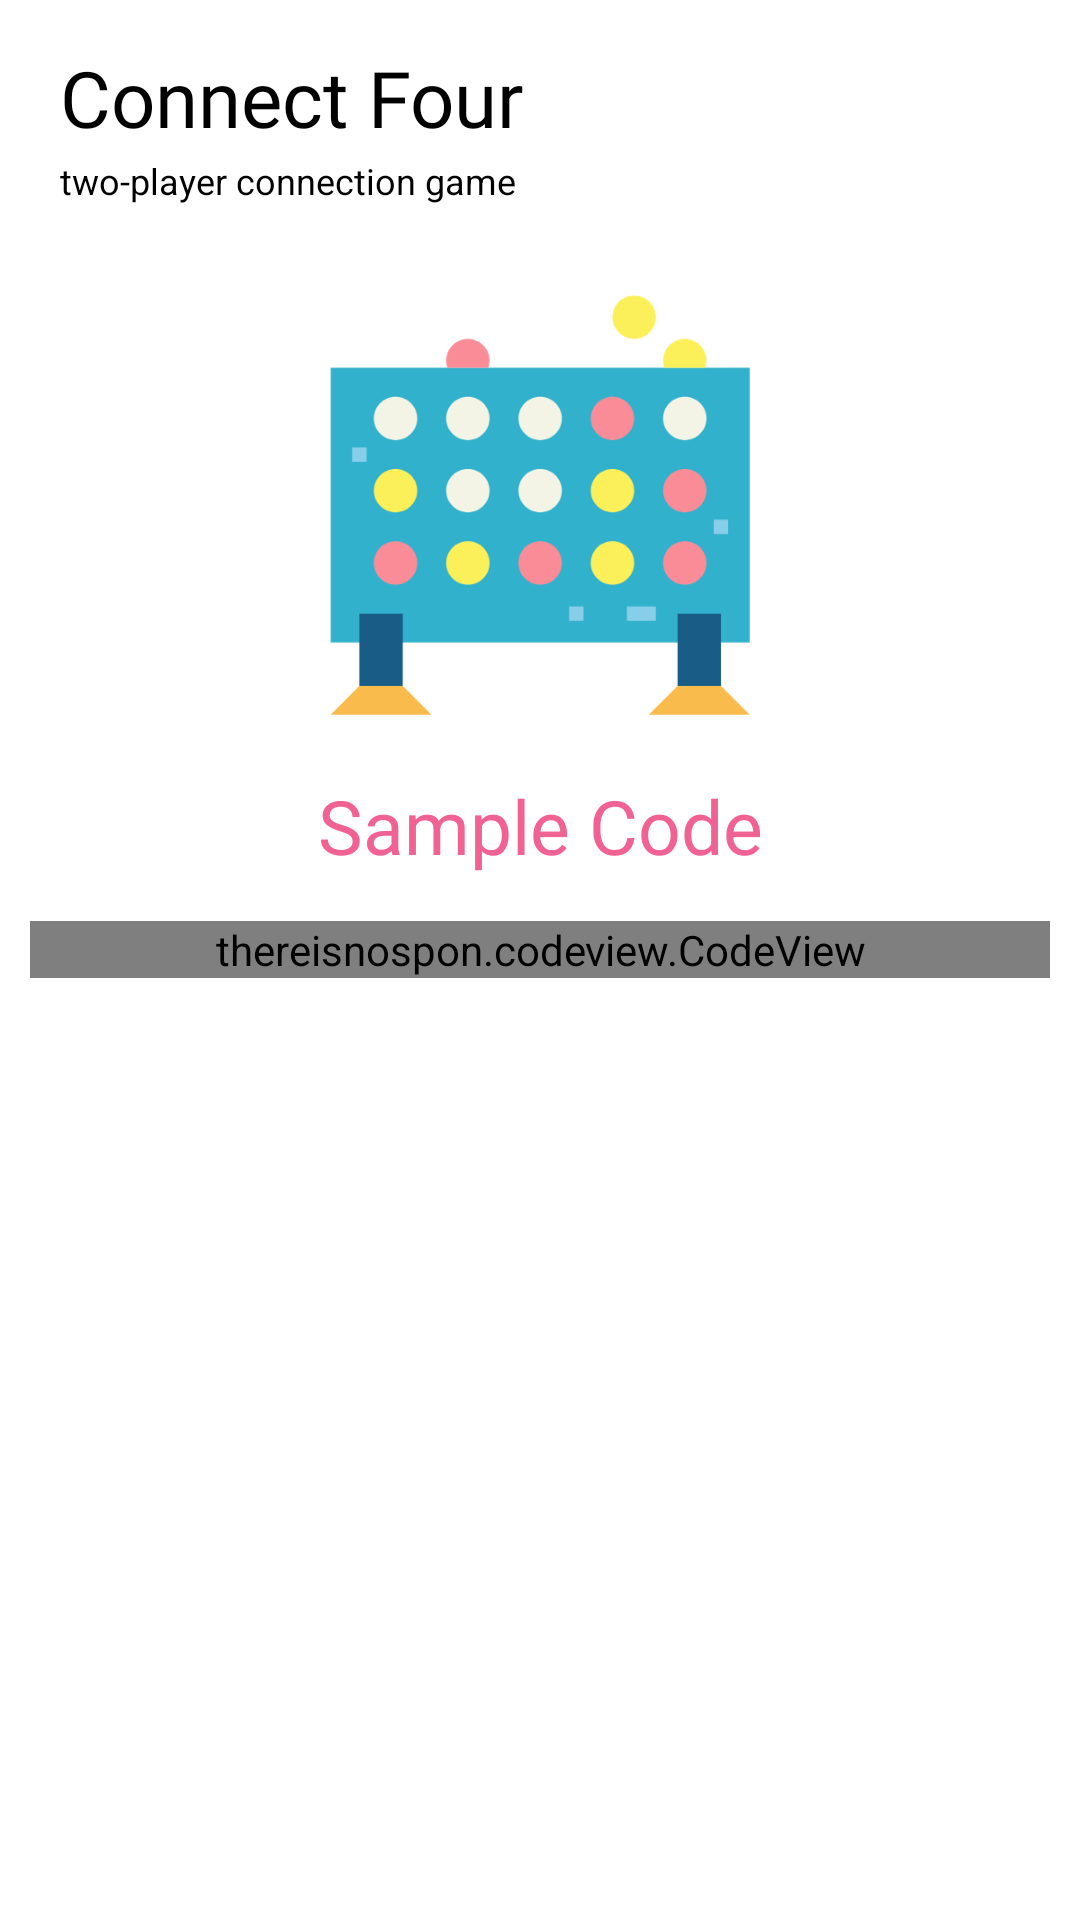

Produce the Android XML layout that renders to this screen, including the resource entries it uses.
<!-- AndroidManifest.xml: application theme Theme.Pylabs -->
<!-- res/layout/activity_confor.xml -->
<?xml version="1.0" encoding="utf-8"?>
<ScrollView xmlns:android="http://schemas.android.com/apk/res/android"
    xmlns:app="http://schemas.android.com/apk/res-auto"
    xmlns:tools="http://schemas.android.com/tools"
    android:layout_width="match_parent"
    android:layout_height="match_parent"
    tools:context=".confor">


    <androidx.constraintlayout.widget.ConstraintLayout
        android:layout_width="match_parent"
        android:layout_height="wrap_content">


        <LinearLayout
            android:id="@+id/ll1"
            android:layout_width="0dp"
            android:layout_height="wrap_content"
            android:layout_marginStart="20dp"
            android:layout_marginTop="15dp"
            android:layout_marginEnd="20dp"
            android:orientation="vertical"
            app:layout_constraintEnd_toEndOf="parent"
            app:layout_constraintStart_toStartOf="parent"
            app:layout_constraintTop_toTopOf="parent">

            <TextView
                android:layout_width="wrap_content"
                android:layout_height="wrap_content"
                android:fontFamily="@font/kkb"
                android:text="@string/connect_four"
                android:textColor="@color/black"
                android:textSize="26sp"
                app:layout_constraintBottom_toBottomOf="parent"
                app:layout_constraintHorizontal_bias="0.097"
                app:layout_constraintLeft_toLeftOf="parent"
                app:layout_constraintRight_toRightOf="parent"
                app:layout_constraintTop_toTopOf="parent"
                app:layout_constraintVertical_bias="0.048" />

            <TextView
                android:layout_width="wrap_content"
                android:layout_height="wrap_content"
                android:layout_marginTop="2dp"
                android:text="@string/two_player_connection_game"
                android:textColor="@color/black"
                android:textSize="12sp"
                app:layout_constraintBottom_toBottomOf="parent"
                app:layout_constraintHorizontal_bias="0.097"
                app:layout_constraintLeft_toLeftOf="parent"
                app:layout_constraintRight_toRightOf="parent"
                app:layout_constraintTop_toTopOf="parent"
                app:layout_constraintVertical_bias="0.048" />

        </LinearLayout>

        <LinearLayout
            android:id="@+id/l1"
            android:layout_width="0dp"
            android:layout_height="wrap_content"
            android:orientation="vertical"
            app:layout_constraintEnd_toEndOf="parent"
            app:layout_constraintStart_toStartOf="parent"
            app:layout_constraintTop_toBottomOf="@+id/ll1">


            <ImageView
                android:id="@+id/img1"
                android:layout_width="match_parent"
                android:layout_height="150dp"
                android:layout_gravity="center"
                android:layout_marginTop="25dp"
                android:src="@drawable/confor"
                tools:ignore="ImageContrastCheck"
                android:contentDescription="@string/todo" />


            <TextView
                android:id="@+id/sc"
                android:layout_width="match_parent"
                android:layout_height="wrap_content"
                android:layout_marginTop="15dp"
                android:fontFamily="@font/kkb"
                android:text="@string/sample_code"
                android:textAlignment="center"
                android:textColor="@color/pink"
                android:textSize="25sp"
                tools:ignore="TextContrastCheck" />

            <RelativeLayout
                android:id="@+id/b1"
                android:layout_width="match_parent"
                android:layout_height="wrap_content"
                android:layout_marginTop="15dp"
                android:background="@color/grey"
                android:clickable="true"
                android:layout_marginRight="10dp"
                android:layout_marginLeft="10dp"
                android:textAlignment="center"
                tools:ignore="SpeakableTextPresentCheck,TouchTargetSizeCheck"
                android:focusable="true">


                <thereisnospon.codeview.CodeView
                    android:id="@+id/cdv1"
                    android:layout_width="match_parent"
                    android:layout_height="match_parent" />
            </RelativeLayout>
        </LinearLayout>
    </androidx.constraintlayout.widget.ConstraintLayout>





</ScrollView>
<!-- resources referenced by this layout -->
<resources>
  <color name="black">#FF000000</color>
  <color name="grey">#222427</color>
  <color name="pink">#F06292</color>
  <!-- drawable confor: png bitmap (drawable, 21065 bytes) -->
  <string name="connect_four">Connect Four</string>
  <string name="sample_code">Sample Code</string>
  <string name="todo">TODO</string>
  <string name="two_player_connection_game">two-player connection game</string>
  <style name="Theme.Pylabs" parent="Theme.MaterialComponents.DayNight.NoActionBar">
          
          <item name="colorPrimary">@color/white</item>
          <item name="colorPrimaryVariant">@color/white</item>
          <item name="colorOnPrimary">@color/white</item>
          
          <item name="colorSecondary">@color/teal_200</item>
          <item name="colorSecondaryVariant">@color/teal_700</item>
          <item name="colorOnSecondary">@color/black</item>
          
          <item name="android:statusBarColor" tools:targetApi="l">?attr/colorPrimaryVariant</item>
          
      </style>
  <color name="white">#FFFFFFFF</color>
  <color name="teal_200">#FF03DAC5</color>
  <color name="teal_700">#FF018786</color>
</resources>
